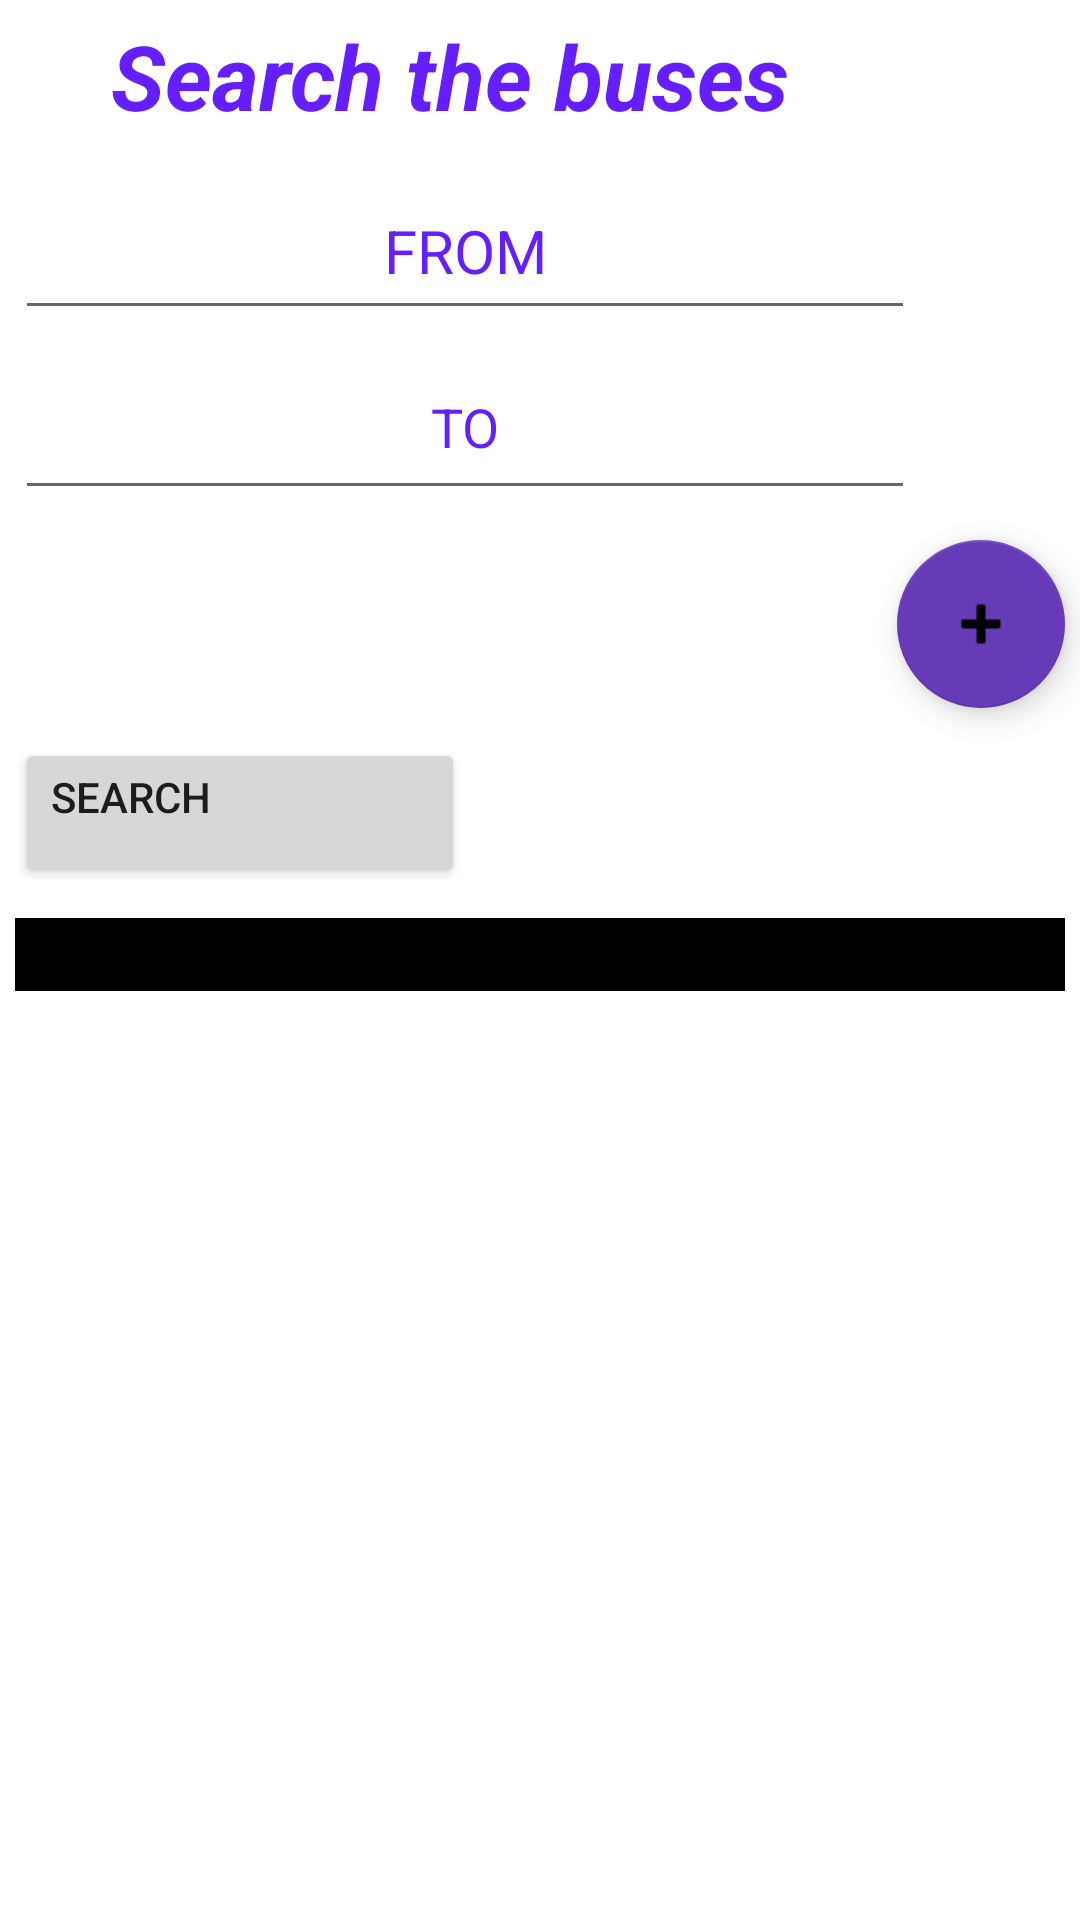

Layout XML and referenced resources for this Android screen:
<!-- AndroidManifest.xml: application theme Theme.LocalBus -->
<!-- res/layout/activity_srch.xml -->
<?xml version="1.0" encoding="utf-8"?>
<androidx.constraintlayout.widget.ConstraintLayout xmlns:android="http://schemas.android.com/apk/res/android"
    xmlns:app="http://schemas.android.com/apk/res-auto"
    xmlns:tools="http://schemas.android.com/tools"
    android:id="@+id/clsa"
    android:layout_width="match_parent"
    android:layout_height="match_parent"
    tools:context=".SrchAct">

    <ScrollView
        android:layout_width="match_parent"
        android:layout_height="match_parent"
        android:foregroundGravity="clip_horizontal|center_horizontal"
        app:layout_constraintBottom_toBottomOf="parent"
        app:layout_constraintEnd_toEndOf="parent"
        app:layout_constraintHorizontal_bias="0.0"
        app:layout_constraintStart_toStartOf="parent"
        app:layout_constraintTop_toTopOf="parent">

        <LinearLayout
            android:layout_width="match_parent"
            android:layout_height="wrap_content"
            android:orientation="vertical">

            <TextView
                android:id="@+id/txtVw2"
                android:layout_width="300dp"
                android:layout_height="50dp"
                android:layout_marginTop="5dp"
                android:layout_weight="1"
                android:foregroundGravity="center_horizontal"
                android:gravity="center_horizontal"
                android:text="Search the buses"
                android:textAlignment="center"
                android:textColor="#651FFF"
                android:textSize="30sp"
                android:textStyle="bold|italic" />

            <EditText
                android:id="@+id/bsNm2"
                android:layout_width="300dp"
                android:layout_height="50dp"
                android:layout_margin="5dp"
                android:ems="10"
                android:foregroundGravity="clip_horizontal"
                android:gravity="center_horizontal"
                android:hint="FROM"
                android:inputType="textPersonName"
                android:onClick="froms"
                android:textColor="#000000"
                android:textColorHint="#651FFF"
                android:textSize="20sp" />

            <EditText
                android:id="@+id/sa_to2"
                android:layout_width="300dp"
                android:layout_height="50dp"
                android:layout_margin="5dp"
                android:ems="10"
                android:foregroundGravity="center_vertical"
                android:gravity="center_horizontal"
                android:hint="TO"
                android:inputType="textPersonName"
                android:textColorHint="#651FFF" />

            <com.google.android.material.floatingactionbutton.FloatingActionButton
                android:id="@+id/fab1"
                android:layout_width="wrap_content"
                android:layout_height="wrap_content"
                android:layout_gravity="right"
                android:layout_margin="5dp"
                android:clickable="true"
                android:contentDescription="TODO"
                android:onClick="btnfab"
                android:tint="#FFFFFF"
                android:visibility="visible"
                app:backgroundTint="#673AB7"
                app:srcCompat="@android:drawable/ic_input_add" />

            <Button
                android:id="@+id/bsearch"
                android:layout_width="150dp"
                android:layout_height="50dp"
                android:layout_margin="5dp"
                android:gravity="left"
                android:onClick="infosrch"
                android:text="Search" />

            <TextView
                android:id="@+id/text_view_data"
                android:layout_width="match_parent"
                android:layout_height="wrap_content"
                android:layout_margin="5dp"
                android:layout_marginTop="147dp"
                android:background="#000000"
                android:textAlignment="center"
                android:textAppearance="@style/TextAppearance.AppCompat.Medium"
                android:textColor="#FFFFFF"
                android:textStyle="bold|italic" />

        </LinearLayout>
    </ScrollView>

</androidx.constraintlayout.widget.ConstraintLayout>
<!-- resources referenced by this layout -->
<resources>
  <style name="Theme.LocalBus" parent="Theme.MaterialComponents.DayNight.DarkActionBar">
          
          <item name="colorPrimary">@color/purple_500</item>
          <item name="colorPrimaryVariant">@color/purple_700</item>
          <item name="colorOnPrimary">@color/white</item>
          
          <item name="colorSecondary">@color/teal_200</item>
          <item name="colorSecondaryVariant">@color/teal_700</item>
          <item name="colorOnSecondary">@color/black</item>
          
          <item name="android:statusBarColor" tools:targetApi="l">?attr/colorPrimaryVariant</item>
          
      </style>
  <!-- not gathered from this repository: default colours our renderer supplied (Android Studio template values) -->
  <color name="purple_500">#FF6200EE</color>
  <color name="purple_700">#FF3700B3</color>
  <color name="teal_200">#FF03DAC5</color>
  <color name="teal_700">#FF018786</color>
  <color name="black">#FF000000</color>
  <color name="white">#FFFFFFFF</color>
</resources>
